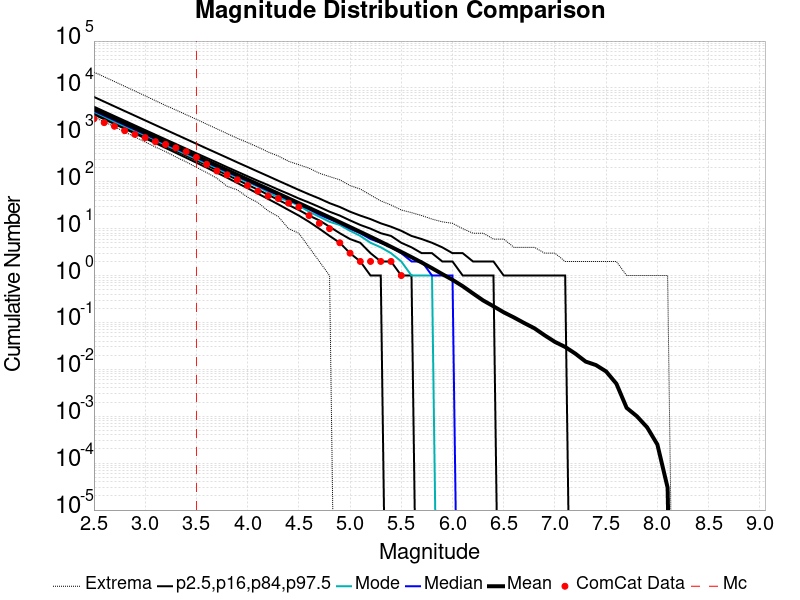

The data file committed next to this chart (first rows):
Magnitude, ComCat Data, Simulation Mean, Simulation Median, Simulation Mode, Simulation Minimum, Simulation Maximum, 2.5 %-ile, 16 %-ile, 84 %-ile, 97.5 %-ile
2.5, 2201, 3533, 3251, 3101, 2416, 21738, 2714, 2913, 3988, 6436
2.6, 1822, 2806, 2583, 2455, 1904, 17278, 2151, 2312, 3169, 5110
2.7, 1527, 2229, 2052, 1896, 1490, 13718, 1704, 1835, 2518, 4056
2.8, 1227, 1771, 1630, 1531, 1162, 10850, 1349, 1456, 2002, 3222
2.9, 1025, 1406, 1296, 1222, 898.0, 8606, 1067, 1155, 1592, 2561
3.0, 873.0, 1117, 1030, 979.0, 708.0, 6796, 844.0, 916.0, 1266, 2035
3.1, 715.0, 887.2, 818.0, 783.0, 550.0, 5363, 666.0, 726.0, 1007, 1617
3.2, 626.0, 704.7, 650.0, 603.0, 438.0, 4221, 525.0, 575.0, 801.0, 1286
3.3, 529.0, 559.7, 517.0, 486.0, 338.0, 3390, 413.0, 455.0, 638.0, 1022
3.4, 436.0, 444.5, 411.0, 384.0, 265.0, 2691, 325.0, 360.0, 508.0, 813.0
3.5, 331.0, 353, 327.0, 307.0, 203.0, 2144, 255.0, 285.0, 405.0, 646.0
3.6, 236.0, 280.3, 260.0, 240.0, 157.0, 1695, 200.0, 225.0, 323.0, 513.0
3.7, 170.0, 222.5, 207.0, 198.0, 119.0, 1345, 156.0, 177.0, 258.0, 409.0
3.8, 141.0, 176.7, 164.0, 151.0, 80.0, 1065, 122.0, 140.0, 205.0, 326.0
3.9, 110.0, 140.3, 130.0, 124.0, 67.0, 845.0, 94.0, 110.0, 164.0, 259.0
4.0, 83.0, 111.4, 104.0, 97.0, 47.0, 686.0, 73.0, 86.0, 131.0, 207.0
4.1, 63.0, 88.37, 82.0, 79.0, 36.0, 550.0, 56.0, 68.0, 105.0, 165.0
4.2, 50.0, 70.14, 65.0, 60.0, 24.0, 431.0, 43.0, 53.0, 85.0, 132.0
4.3, 44.0, 55.62, 52.0, 46.0, 18.0, 354.0, 33.0, 41.0, 68.0, 105.0
4.4, 35.0, 44.12, 41.0, 39.0, 10.0, 273.0, 25.0, 32.0, 55.0, 84.0
4.5, 29.0, 34.99, 33.0, 31.0, 8.0, 231.0, 19.0, 25.0, 44.0, 67.0
4.6, 19.0, 27.71, 26.0, 23.0, 4.0, 195.0, 14.0, 19.0, 36.0, 54.0
4.7, 13.0, 21.94, 20.0, 18.0, 2.0, 152.0, 10.0, 15.0, 29.0, 44.0
4.8, 10.0, 17.37, 16.0, 14.0, 1.0, 129.0, 7.0, 11.0, 23.0, 35.0
4.9, 5.0, 13.72, 13.0, 12.0, 0.0, 110.0, 5.0, 8.0, 19.0, 29.0
5.0, 3.0, 10.83, 10.0, 9.0, 0.0, 83.0, 3.0, 6.0, 15.0, 23.0
5.1, 2.0, 8.529, 8.0, 7.0, 0.0, 70.0, 2.0, 5.0, 12.0, 19.0
5.2, 2.0, 6.71, 6.0, 5.0, 0.0, 52.0, 1.0, 3.0, 10.0, 16.0
5.3, 2.0, 5.257, 5.0, 4.0, 0.0, 39.0, 1.0, 2.0, 8.0, 13.0
5.4, 2.0, 4.108, 4.0, 3.0, 0.0, 32.0, 0.0, 2.0, 7.0, 11.0
5.5, 1.0, 3.195, 3.0, 2.0, 0.0, 25.0, 0.0, 1.0, 5.0, 9.0
5.6, 0.0, 2.47, 2.0, 1.0, 0.0, 22.0, 0.0, 1.0, 4.0, 7.0
5.7, 0.0, 1.896, 2.0, 1.0, 0.0, 19.0, 0.0, 0.0, 3.0, 6.0
5.8, 0.0, 1.437, 1.0, 1.0, 0.0, 16.0, 0.0, 0.0, 3.0, 5.0
5.9, 0.0, 1.076, 1.0, 0.0, 0.0, 14.0, 0.0, 0.0, 2.0, 4.0
6.0, 0.0, 0.8112, 1.0, 0.0, 0.0, 13.0, 0.0, 0.0, 2.0, 3.0
6.1, 0.0, 0.5929, 0.0, 0.0, 0.0, 10.0, 0.0, 0.0, 1.0, 3.0
6.2, 0.0, 0.4158, 0.0, 0.0, 0.0, 8.0, 0.0, 0.0, 1.0, 2.0
6.3, 0.0, 0.2941, 0.0, 0.0, 0.0, 8.0, 0.0, 0.0, 1.0, 2.0
6.4, 0.0, 0.2213, 0.0, 0.0, 0.0, 6.0, 0.0, 0.0, 1.0, 2.0
6.5, 0.0, 0.1648, 0.0, 0.0, 0.0, 6.0, 0.0, 0.0, 0.0, 1.0
6.6, 0.0, 0.1278, 0.0, 0.0, 0.0, 4.0, 0.0, 0.0, 0.0, 1.0
6.7, 0.0, 0.09724, 0.0, 0.0, 0.0, 4.0, 0.0, 0.0, 0.0, 1.0
6.8, 0.0, 0.07507, 0.0, 0.0, 0.0, 4.0, 0.0, 0.0, 0.0, 1.0
6.9, 0.0, 0.05316, 0.0, 0.0, 0.0, 3.0, 0.0, 0.0, 0.0, 1.0
7.0, 0.0, 0.03849, 0.0, 0.0, 0.0, 3.0, 0.0, 0.0, 0.0, 1.0
7.1, 0.0, 0.03006, 0.0, 0.0, 0.0, 2.0, 0.0, 0.0, 0.0, 1.0
7.2, 0.0, 0.02158, 0.0, 0.0, 0.0, 2.0, 0.0, 0.0, 0.0, 0.0
7.3, 0.0, 0.01464, 0.0, 0.0, 0.0, 2.0, 0.0, 0.0, 0.0, 0.0
7.4, 0.0, 0.01236, 0.0, 0.0, 0.0, 2.0, 0.0, 0.0, 0.0, 0.0
7.5, 0.0, 0.00901, 0.0, 0.0, 0.0, 2.0, 0.0, 0.0, 0.0, 0.0
7.6, 0.0, 0.00494, 0.0, 0.0, 0.0, 2.0, 0.0, 0.0, 0.0, 0.0
7.7, 0.0, 0.00151, 0.0, 0.0, 0.0, 1.0, 0.0, 0.0, 0.0, 0.0
7.8, 0.0, 0.001, 0.0, 0.0, 0.0, 1.0, 0.0, 0.0, 0.0, 0.0
7.9, 0.0, 5.8E-4, 0.0, 0.0, 0.0, 1.0, 0.0, 0.0, 0.0, 0.0
8.0, 0.0, 2.5E-4, 0.0, 0.0, 0.0, 1.0, 0.0, 0.0, 0.0, 0.0
8.1, 0.0, 3.0E-5, 0.0, 0.0, 0.0, 1.0, 0.0, 0.0, 0.0, 0.0
8.2, 0.0, 0.0, 0.0, 0.0, 0.0, 0.0, 0.0, 0.0, 0.0, 0.0
8.3, 0.0, 0.0, 0.0, 0.0, 0.0, 0.0, 0.0, 0.0, 0.0, 0.0
8.4, 0.0, 0.0, 0.0, 0.0, 0.0, 0.0, 0.0, 0.0, 0.0, 0.0
... 6 more rows
